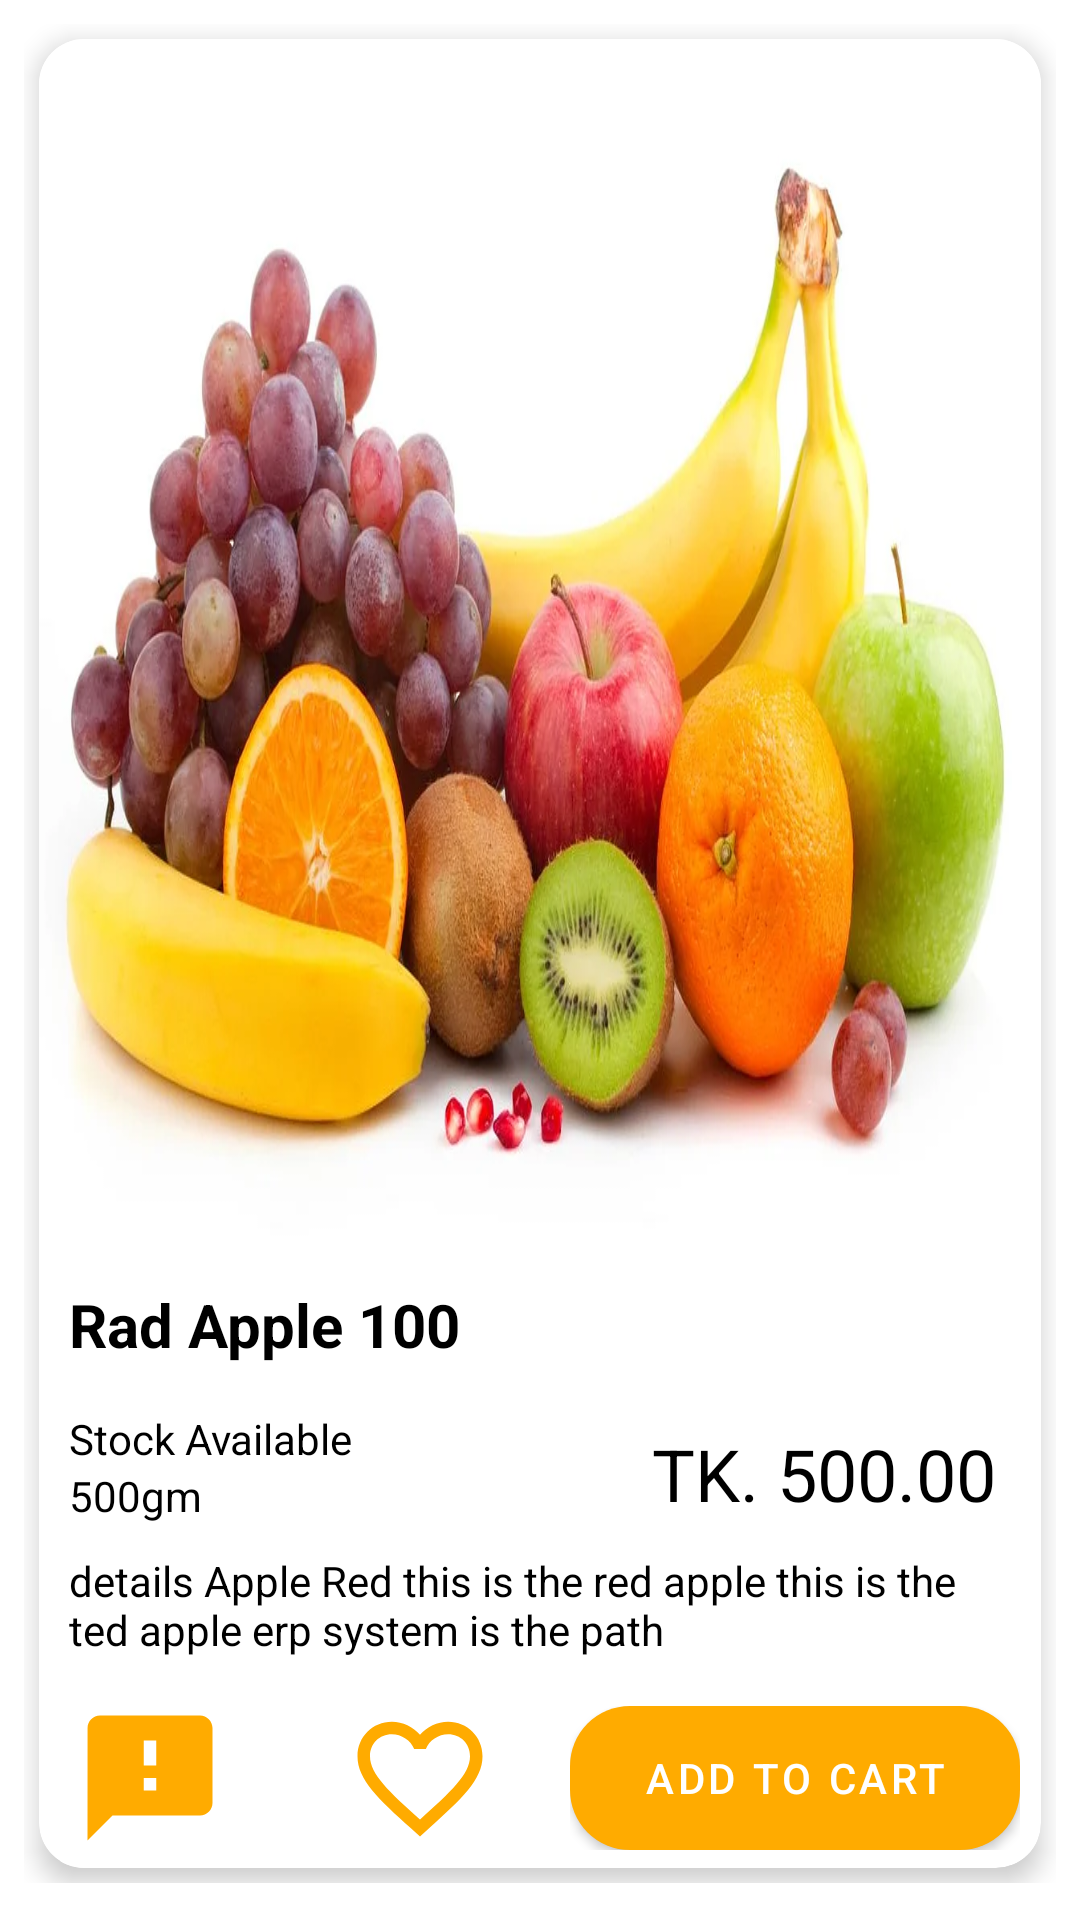

The Android layout XML behind this screen, and the referenced resources:
<!-- AndroidManifest.xml: application theme Theme.Oms -->
<!-- res/layout/activity_product_details_view.xml -->
<?xml version="1.0" encoding="utf-8"?>
<ScrollView xmlns:android="http://schemas.android.com/apk/res/android"
    xmlns:card_view="http://schemas.android.com/apk/res-auto"
    xmlns:tools="http://schemas.android.com/tools"
    android:layout_width="match_parent"
    android:layout_height="match_parent"
    android:padding="8dp"
    tools:context=".product.Product_Details_view_Activity">

    <LinearLayout
        android:orientation="vertical"
        android:layout_width="match_parent"
        android:layout_height="wrap_content">




    <androidx.cardview.widget.CardView
        android:layout_width="match_parent"
        android:layout_height="wrap_content"
        android:layout_margin="5dp"
        android:padding="10dp"
        card_view:cardCornerRadius="15dp"
        card_view:cardElevation="5dp"
        android:orientation="vertical">


        <LinearLayout
            android:orientation="vertical"
            android:layout_width="match_parent"
            android:layout_height="match_parent">

            <LinearLayout
                android:gravity="center"
                android:orientation="vertical"
                android:layout_width="match_parent"
                android:layout_height="wrap_content">

                <ImageView
                    android:id="@+id/productimageid"
                    android:layout_width="match_parent"
                    android:layout_height="400dp"
                    android:scaleType="fitXY"
                    android:src="@drawable/fruits" />

                <TextView
                    android:id="@+id/cardproductnameid"
                    android:layout_width="wrap_content"
                    android:layout_height="wrap_content"
                    android:layout_marginTop="10dp"
                    android:padding="5dp"
                    android:layout_gravity="start"
                    android:textStyle="bold"
                    android:text=" Rad Apple 100"
                    android:textColor="@color/text_color_green"
                    android:textSize="20sp"
                     />




            </LinearLayout>
            <LinearLayout
                android:orientation="vertical"
                android:layout_width="match_parent"
                android:layout_height="wrap_content">

                <RelativeLayout
                    android:id="@+id/linear_view"
                    android:layout_width="wrap_content"
                    android:layout_height="wrap_content"
                    android:padding="10dp">


                    <TextView
                        android:id="@+id/cardproductinStockid"
                        android:layout_width="wrap_content"
                        android:layout_height="wrap_content"
                        android:text="Stock Available"
                        android:textColor="@color/text_color_green"
                        android:textSize="14sp" />

                    <TextView
                        android:id="@+id/cardproductcodeCodeid"
                        android:layout_width="wrap_content"
                        android:layout_height="wrap_content"
                        android:layout_below="@+id/cardproductinStockid"
                        android:text="500gm"
                        android:textColor="@color/text_color_black"
                        android:textSize="14sp" />

                    <TextView
                        android:id="@+id/cardproductpriceid"
                        android:layout_width="wrap_content"
                        android:layout_height="wrap_content"
                        android:layout_alignParentTop="true"
                        android:layout_alignParentRight="true"
                        android:padding="5dp"
                        android:text="TK. 500.00"
                        android:textColor="@color/text_color_green"
                        android:textSize="24sp" />

                    <TextView
                        android:id="@+id/cardproductdetailsid"
                        android:layout_width="wrap_content"
                        android:layout_height="wrap_content"
                        android:layout_below="@+id/cardproductpriceid"
                        android:layout_marginTop="5dp"
                        android:text="details Apple Red this is the red apple this is the ted apple erp system is the path"
                        android:textColor="@color/text_color_black"
                        android:textSize="14sp" />

                </RelativeLayout>


            </LinearLayout>

            <LinearLayout
                android:gravity="center_horizontal"
                android:orientation="horizontal"
                android:layout_width="match_parent"
                android:layout_height="wrap_content">
                <FrameLayout
                    android:layout_marginRight="30dp"
                    android:layout_width="wrap_content"
                    android:layout_height="wrap_content"
                    android:layout_marginEnd="30dp">

                    <ImageButton
                        android:id="@+id/productfeedbackbottonId"
                        android:layout_width="60dp"
                        android:layout_height="60dp"
                        android:background="@color/app_background_white"
                        android:foregroundGravity="center"
                        android:padding="5dp"
                        android:scaleType="fitXY"
                        android:src="@drawable/ic_baseline_feedback_40" />
                </FrameLayout>
                <FrameLayout
                    android:layout_width="wrap_content"
                    android:layout_height="wrap_content">


                    <ImageButton
                        android:id="@+id/productFavouritebottonId"
                        android:layout_width="60dp"
                        android:layout_height="60dp"
                        android:background="@color/app_background_white"
                        android:foregroundGravity="center"
                        android:padding="5dp"
                        android:scaleType="fitXY"
                        android:src="@drawable/ic_baseline_favorite_botton_40" />



                </FrameLayout>



                <FrameLayout
                    android:layout_gravity="center_vertical"
                   android:layout_marginLeft="30dp"
                    android:layout_width="wrap_content"
                    android:layout_height="wrap_content"
                    android:layout_marginStart="20dp">

                    <Button
                        android:id="@+id/add_to_cart_id"
                        android:layout_width="150dp"
                        android:layout_height="wrap_content"
                        android:background="@drawable/submit_button_shape"
                        android:text="Add to cart"
                        android:textAllCaps="true"
                        android:visibility="visible"
                        android:textColor="@color/text_color_white" />

                    <Button
                        android:id="@+id/remove_cart_prod_id"
                        android:layout_width="150dp"
                        android:layout_height="wrap_content"
                        android:background="@drawable/submit_button_shape"
                        android:text="remove cart"
                        android:textAllCaps="true"
                        android:textColor="@color/text_color_white"
                        android:visibility="invisible" />
                </FrameLayout>

            </LinearLayout>

        </LinearLayout>

    </androidx.cardview.widget.CardView>

     

    </LinearLayout>



</ScrollView>
<!-- resources referenced by this layout -->
<resources>
  <color name="app_background_white">#FFFFFF</color>
  <color name="text_color_black">#000000</color>
  <color name="text_color_green">#000000</color>
  <color name="text_color_white">#FFFFFF</color>
  <!-- drawable fruits: jpg bitmap (drawable, 71450 bytes) -->
  <!-- drawable ic_baseline_favorite_botton_40 (drawable) -->
  <vector android:height="40dp" android:tint="@color/app_background_dark_blue"
      android:viewportHeight="24" android:viewportWidth="24"
      android:width="40dp" xmlns:android="http://schemas.android.com/apk/res/android">
      <path android:fillColor="@android:color/white" android:pathData="M16.5,3c-1.74,0 -3.41,0.81 -4.5,2.09C10.91,3.81 9.24,3 7.5,3 4.42,3 2,5.42 2,8.5c0,3.78 3.4,6.86 8.55,11.54L12,21.35l1.45,-1.32C18.6,15.36 22,12.28 22,8.5 22,5.42 19.58,3 16.5,3zM12.1,18.55l-0.1,0.1 -0.1,-0.1C7.14,14.24 4,11.39 4,8.5 4,6.5 5.5,5 7.5,5c1.54,0 3.04,0.99 3.57,2.36h1.87C13.46,5.99 14.96,5 16.5,5c2,0 3.5,1.5 3.5,3.5 0,2.89 -3.14,5.74 -7.9,10.05z"/>
  </vector>
  <!-- drawable ic_baseline_feedback_40 (drawable) -->
  <vector android:height="40dp" android:tint="@color/app_background_dark_blue"
      android:viewportHeight="24" android:viewportWidth="24"
      android:width="40dp" xmlns:android="http://schemas.android.com/apk/res/android">
      <path android:fillColor="@android:color/white" android:pathData="M20,2L4,2c-1.1,0 -1.99,0.9 -1.99,2L2,22l4,-4h14c1.1,0 2,-0.9 2,-2L22,4c0,-1.1 -0.9,-2 -2,-2zM13,14h-2v-2h2v2zM13,10h-2L11,6h2v4z"/>
  </vector>
  <!-- drawable submit_button_shape (drawable) -->
  <?xml version="1.0" encoding="utf-8"?>
  <shape xmlns:android="http://schemas.android.com/apk/res/android"
      android:shape="rectangle">
      <solid android:color="@color/app_background_dark_blue" />
      <corners android:radius="20dp"/>
  
  </shape>
  <style name="Theme.Oms" parent="Theme.MaterialComponents.Light.DarkActionBar">
          
          <item name="colorPrimary">@color/app_background_dark_blue</item>
          <item name="colorPrimaryVariant">@color/app_background_dark_blue</item>
          <item name="colorOnPrimary">@color/app_background_dark_blue</item>
          
          <item name="colorSecondary">@color/app_background_dark_blue</item>
          <item name="colorSecondaryVariant">@color/app_background_dark_blue</item>
          <item name="colorOnSecondary">@color/app_background_dark_blue</item>
          
          <item name="android:statusBarColor" tools:targetApi="l">?attr/colorPrimaryVariant</item>
          <item name="android:forceDarkAllowed" tools:targetApi="q">false</item>
          
      </style>
  <color name="app_background_dark_blue">#FFAB00</color>
</resources>
